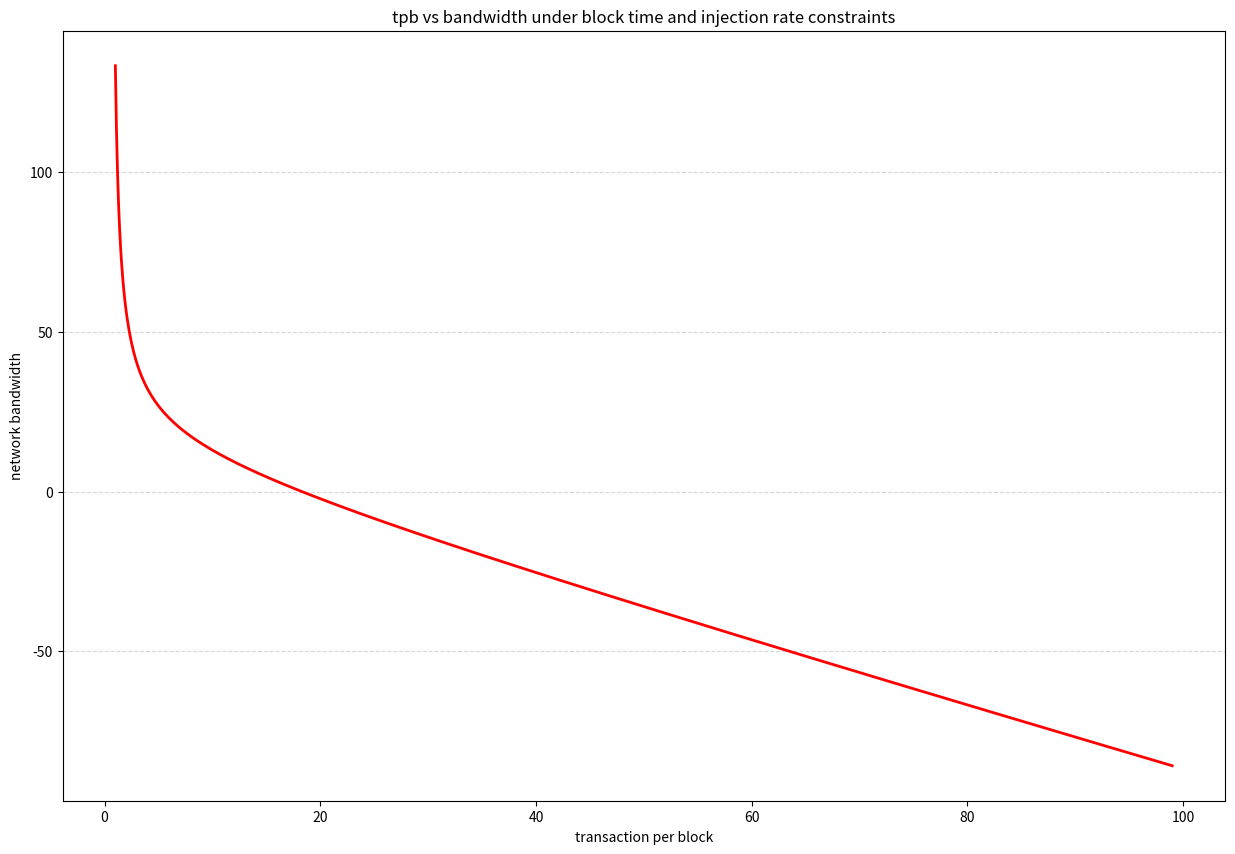

Source code (Python):
import numpy as np
import matplotlib.pyplot as plt

def plot_function():
# Define the functions to plot
    def x2(x1):
        return (8.699 - 2.352 * np.log(x1) + 0.066 * x1 - 129.032)/ -(0.1594 + 0.2787 * np.log(x1) -0.003334 * x1)

    def f(x1):
        return (100 - 4687.7 * pow(x2(x1), -1.002))/(413.2 * pow(x2(x1), -0.96)) - x1

    # Generate x values from -2*pi to 2*pi
    x1 = np.linspace(1, 99, 1000)


    # Generate y values for the two functions
    y = f(x1)


    # Create the plot
    fig, ax = plt.subplots()
    fig.set_figwidth(15)
    fig.set_figheight(10)
    # Plot the first function and fill upper area with red color
    ax.plot(x1, y, 'r-', linewidth=2)
    # ax.fill_between(x1, y, 800, where=(y_x2 >= 0), interpolate=True, color='red', alpha=0.3)

    # Plot the second function and fill upper area with blue color
    # ax.plot(y_x1, x2, 'b-', linewidth=2, label='block time constraint')
    # ax.fill_between(y_x1, x2, 800, where=(y_x1 >= 0), interpolate=True, color='blue', alpha=0.3)

    # Fill the area where the two functions overlap with green color
    # ax.fill_between(x, np.minimum(y1, y2), 1, where=(y1 >= 0) & (y2 >= 0), interpolate=True, color='green', alpha=0.3)


    # Enable horizontal grid lines
    ax.grid(axis='y', linestyle='--', alpha=0.5)

    # Set labels and title
    ax.set_xlabel('transaction per block')
    ax.set_ylabel('network bandwidth')
    ax.set_title('tpb vs bandwidth under block time and injection rate constraints')
    
    # Add legend
    # ax.legend()
    
    # Display the plot
    # plt.show()
    plt.savefig('function_plot.png')
    
# Call the function to plot the function and fill the upper area
plot_function()